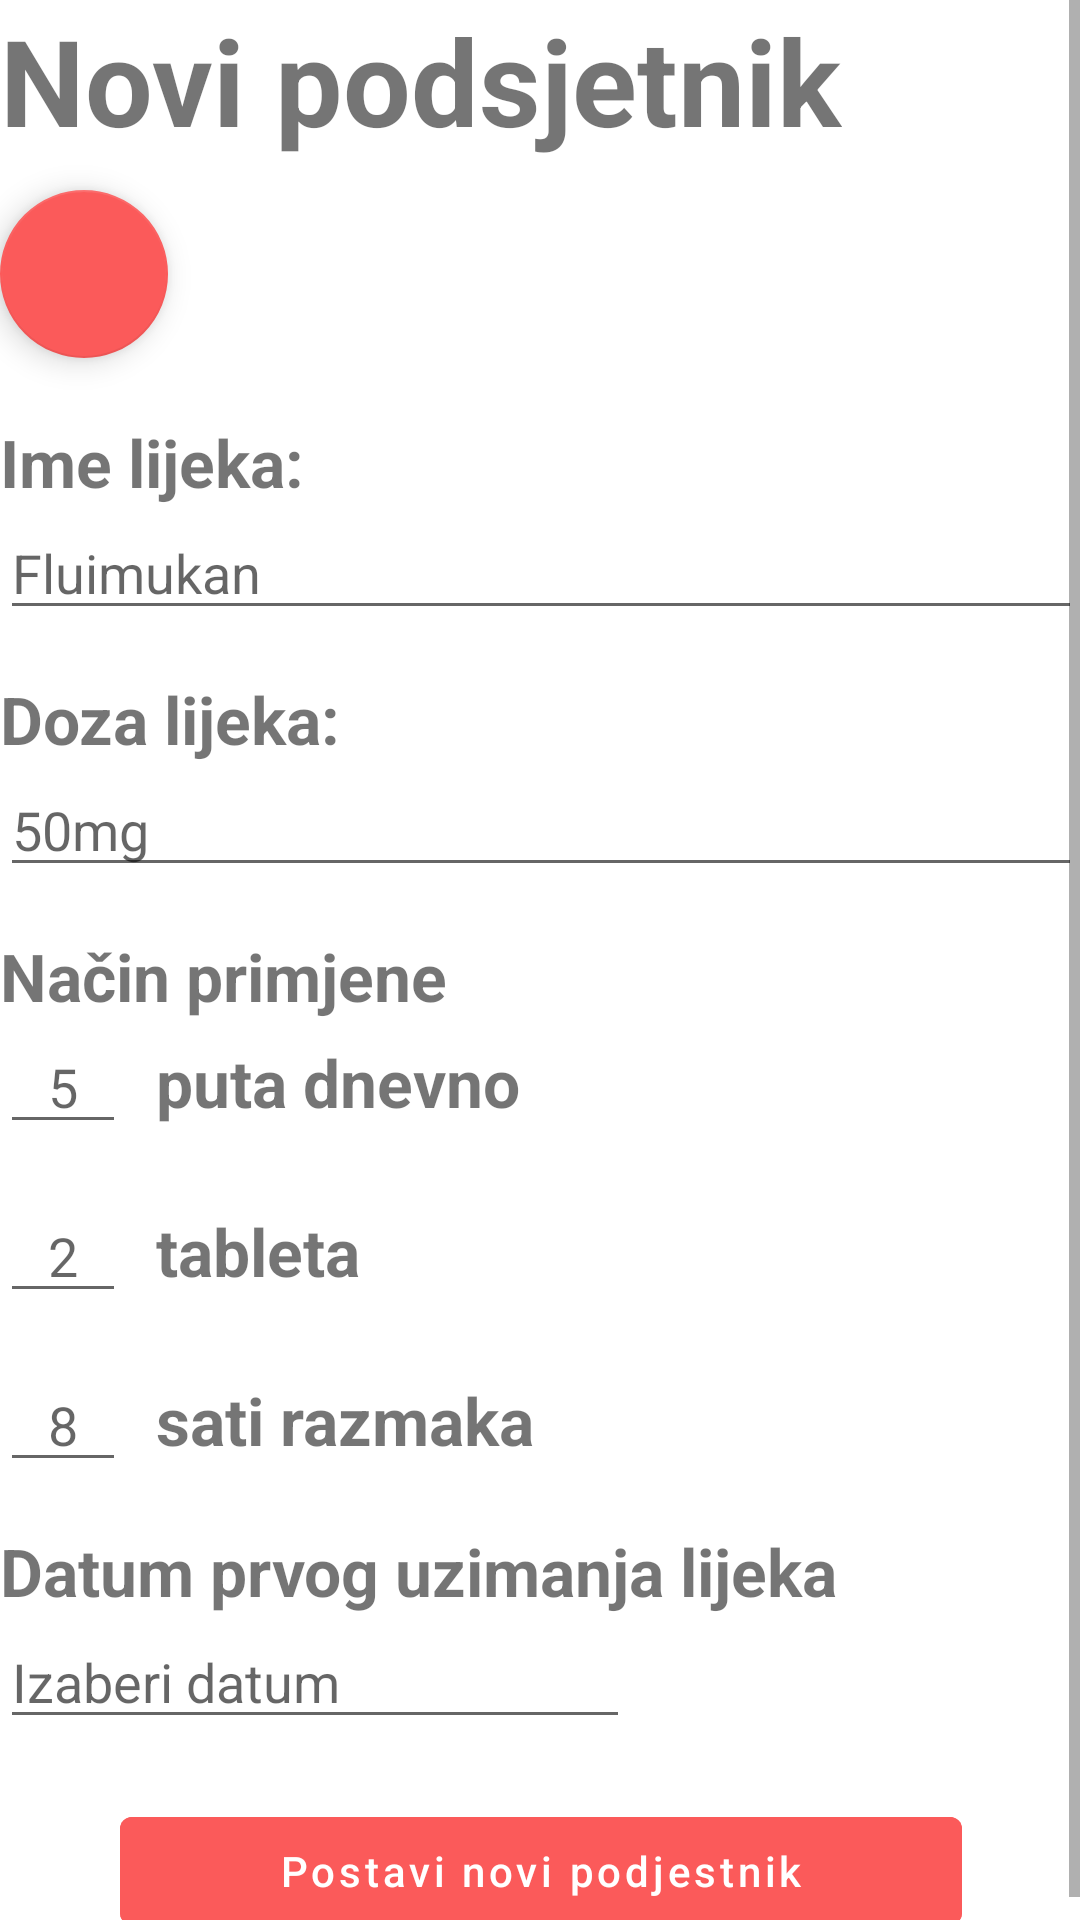

Produce the Android XML layout that renders to this screen, including the resource entries it uses.
<!-- AndroidManifest.xml: application theme Theme.MedickAppMobile -->
<!-- res/layout/activity_new_reminder.xml -->
<?xml version="1.0" encoding="utf-8"?>
<ScrollView xmlns:android="http://schemas.android.com/apk/res/android"
    xmlns:app="http://schemas.android.com/apk/res-auto"
    xmlns:tools="http://schemas.android.com/tools"
    android:layout_width="match_parent"
    android:layout_height="match_parent"
    android:paddingHorizontal="@dimen/paddingScrollViewPodsjetnik"
    tools:context=".NewReminderActivity">

    <LinearLayout
        android:layout_width="match_parent"
        android:layout_height="wrap_content"
        android:orientation="vertical"
        android:paddingTop="@dimen/paddingScrollViewPodsjetnik"
        android:paddingBottom="@dimen/paddingScrollViewPodsjetnik">

        <TextView
            android:layout_width="wrap_content"
            android:layout_height="wrap_content"
            android:text="@string/novipodsjetnik"
            android:textSize="@dimen/registerTextSize"
            android:textStyle="bold"/>

        <com.google.android.material.floatingactionbutton.FloatingActionButton
            android:id="@+id/fabBack"
            android:layout_width="wrap_content"
            android:layout_height="wrap_content"
            android:layout_gravity="start"
            android:src="@drawable/back_icon"
            android:layout_marginTop="10dp"
            app:backgroundTint="@color/lightRed"
            android:layout_marginBottom="20dp"
            />

        <TextView
            android:layout_width="wrap_content"
            android:layout_height="wrap_content"
            android:text="@string/ime_lijeka"
            android:textSize="@dimen/textSizeForNewReminderLabels"
            android:textStyle="bold"/>

        <EditText
            android:id="@+id/imeLijekaEditText"
            android:layout_width="match_parent"
            android:layout_height="wrap_content"
            android:hint="@string/ime_lijeka_hint"
            android:layout_marginBottom="@dimen/registerInputTextMarginBottomSize"/>

        <TextView
            android:layout_width="wrap_content"
            android:layout_height="wrap_content"
            android:text="@string/doza_lijeka"
            android:textSize="@dimen/textSizeForNewReminderLabels"
            android:textStyle="bold"/>

        <EditText
            android:id="@+id/dozaLijekaEditText"
            android:layout_width="match_parent"
            android:layout_height="wrap_content"
            android:hint="@string/doza_lijeka_hint"
            android:layout_marginBottom="@dimen/registerInputTextMarginBottomSize"/>

        <TextView
            android:layout_width="wrap_content"
            android:layout_height="wrap_content"
            android:text="@string/na_in_primjene"
            android:textSize="@dimen/textSizeForNewReminderLabels"
            android:textStyle="bold"/>

        <LinearLayout
            android:layout_width="wrap_content"
            android:layout_height="wrap_content"
            android:orientation="horizontal">
            <EditText
                android:id="@+id/putaDnevnoEditText"
                android:layout_width="wrap_content"
                android:layout_height="wrap_content"
                android:hint="@string/broj_puta_dnevno_hint"
                android:layout_marginBottom="@dimen/registerInputTextMarginBottomSize"
                android:layout_marginEnd="@dimen/marginEndNacinPrimjene"
                android:ems="2"
                android:inputType="number"
                android:gravity="center_horizontal"/>

            <TextView
                android:layout_width="wrap_content"
                android:layout_height="wrap_content"
                android:text="@string/puta_dnevno"
                android:textSize="@dimen/textSizeForNewReminderLabels"
                android:textStyle="bold"/>

        </LinearLayout>
        <LinearLayout
            android:layout_width="wrap_content"
            android:layout_height="wrap_content"
            android:orientation="horizontal">
            <EditText
                android:id="@+id/tabletaEditText"
                android:layout_width="wrap_content"
                android:layout_height="wrap_content"
                android:hint="@string/broj_tableta_hint"
                android:layout_marginBottom="@dimen/registerInputTextMarginBottomSize"
                android:layout_marginEnd="@dimen/marginEndNacinPrimjene"
                android:ems="2"
                android:inputType="number"
                android:gravity="center_horizontal"
                />

            <TextView
                android:layout_width="wrap_content"
                android:layout_height="wrap_content"
                android:text="@string/tableta"
                android:textSize="@dimen/textSizeForNewReminderLabels"
                android:textStyle="bold" />
        </LinearLayout>
        <LinearLayout
            android:layout_width="wrap_content"
            android:layout_height="wrap_content"
            android:orientation="horizontal">
            <EditText
                android:id="@+id/satiRazmakaEditText"
                android:layout_width="wrap_content"
                android:layout_height="wrap_content"
                android:hint="@string/broj_sati_razmaka_hint"
                android:layout_marginBottom="@dimen/registerInputTextMarginBottomSize"
                android:layout_marginEnd="@dimen/marginEndNacinPrimjene"
                android:ems="2"
                android:gravity="center_horizontal"
                android:inputType="numberDecimal"
                />

            <TextView
                android:layout_width="wrap_content"
                android:layout_height="wrap_content"
                android:text="@string/sati_razmaka"
                android:textSize="@dimen/textSizeForNewReminderLabels"
                android:textStyle="bold" />
        </LinearLayout>

        <TextView
            android:layout_width="wrap_content"
            android:layout_height="wrap_content"
            android:text="@string/datum_prvog_uzimanja_lijeka"
            android:textSize="@dimen/textSizeForNewReminderLabels"
            android:textStyle="bold" />
        <EditText
            android:id="@+id/datePickerEditText"
            android:layout_width="wrap_content"
            android:layout_height="wrap_content"
            android:ems="10"
            android:hint="@string/izaberi_datum"
            android:layout_marginBottom="@dimen/marginBottomDatumUzimanjaLijeka"/>

        <Button
            android:id="@+id/addNewReminder"
            android:backgroundTint="@color/lightRed"
            android:textColor="@color/white"
            android:layout_width="match_parent"
            android:layout_height="wrap_content"
            android:text="@string/postavi_novi_podjestnik"
            android:layout_gravity="center_horizontal"
            android:layout_marginRight="@dimen/marginRightLeftAddNewReminderButton"
            android:layout_marginLeft="@dimen/marginRightLeftAddNewReminderButton"
            android:textAllCaps="false"/>

    </LinearLayout>


</ScrollView>
<!-- resources referenced by this layout -->
<resources>
  <color name="lightRed">#FB5A5A</color>
  <color name="white">#FFFFFFFF</color>
  <dimen name="marginBottomDatumUzimanjaLijeka">20dp</dimen>
  <dimen name="marginEndNacinPrimjene">10dp</dimen>
  <dimen name="marginRightLeftAddNewReminderButton">40dp</dimen>
  <dimen name="registerInputTextMarginBottomSize">15dp</dimen>
  <dimen name="registerTextSize">40sp</dimen>
  <dimen name="textSizeForNewReminderLabels">22sp</dimen>
  <string name="broj_puta_dnevno_hint">5</string>
  <string name="broj_sati_razmaka_hint">8</string>
  <string name="broj_tableta_hint">2</string>
  <string name="datum_prvog_uzimanja_lijeka">Datum prvog uzimanja lijeka</string>
  <string name="doza_lijeka">Doza lijeka:</string>
  <string name="doza_lijeka_hint">50mg</string>
  <string name="ime_lijeka">Ime lijeka:</string>
  <string name="ime_lijeka_hint">Fluimukan</string>
  <string name="izaberi_datum">Izaberi datum</string>
  <string name="na_in_primjene">Način primjene</string>
  <string name="novipodsjetnik">Novi podsjetnik</string>
  <string name="postavi_novi_podjestnik">Postavi novi podjestnik</string>
  <string name="puta_dnevno">puta dnevno</string>
  <string name="sati_razmaka">sati razmaka</string>
  <string name="tableta">tableta</string>
  <style name="Theme.MedickAppMobile" parent="Theme.MaterialComponents.DayNight.DarkActionBar">
          
          <item name="colorPrimary">@color/purple_500</item>
          <item name="colorPrimaryVariant">@color/purple_700</item>
          <item name="colorOnPrimary">@color/white</item>
          
          <item name="colorSecondary">@color/teal_200</item>
          <item name="colorSecondaryVariant">@color/teal_700</item>
          <item name="colorOnSecondary">@color/black</item>
          
          <item name="android:statusBarColor">?attr/colorPrimaryVariant</item>
          
      </style>
  <color name="purple_500">#FF6200EE</color>
  <color name="purple_700">#FF3700B3</color>
  <color name="teal_200">#FF03DAC5</color>
  <color name="teal_700">#FF018786</color>
  <color name="black">#FF000000</color>
</resources>
